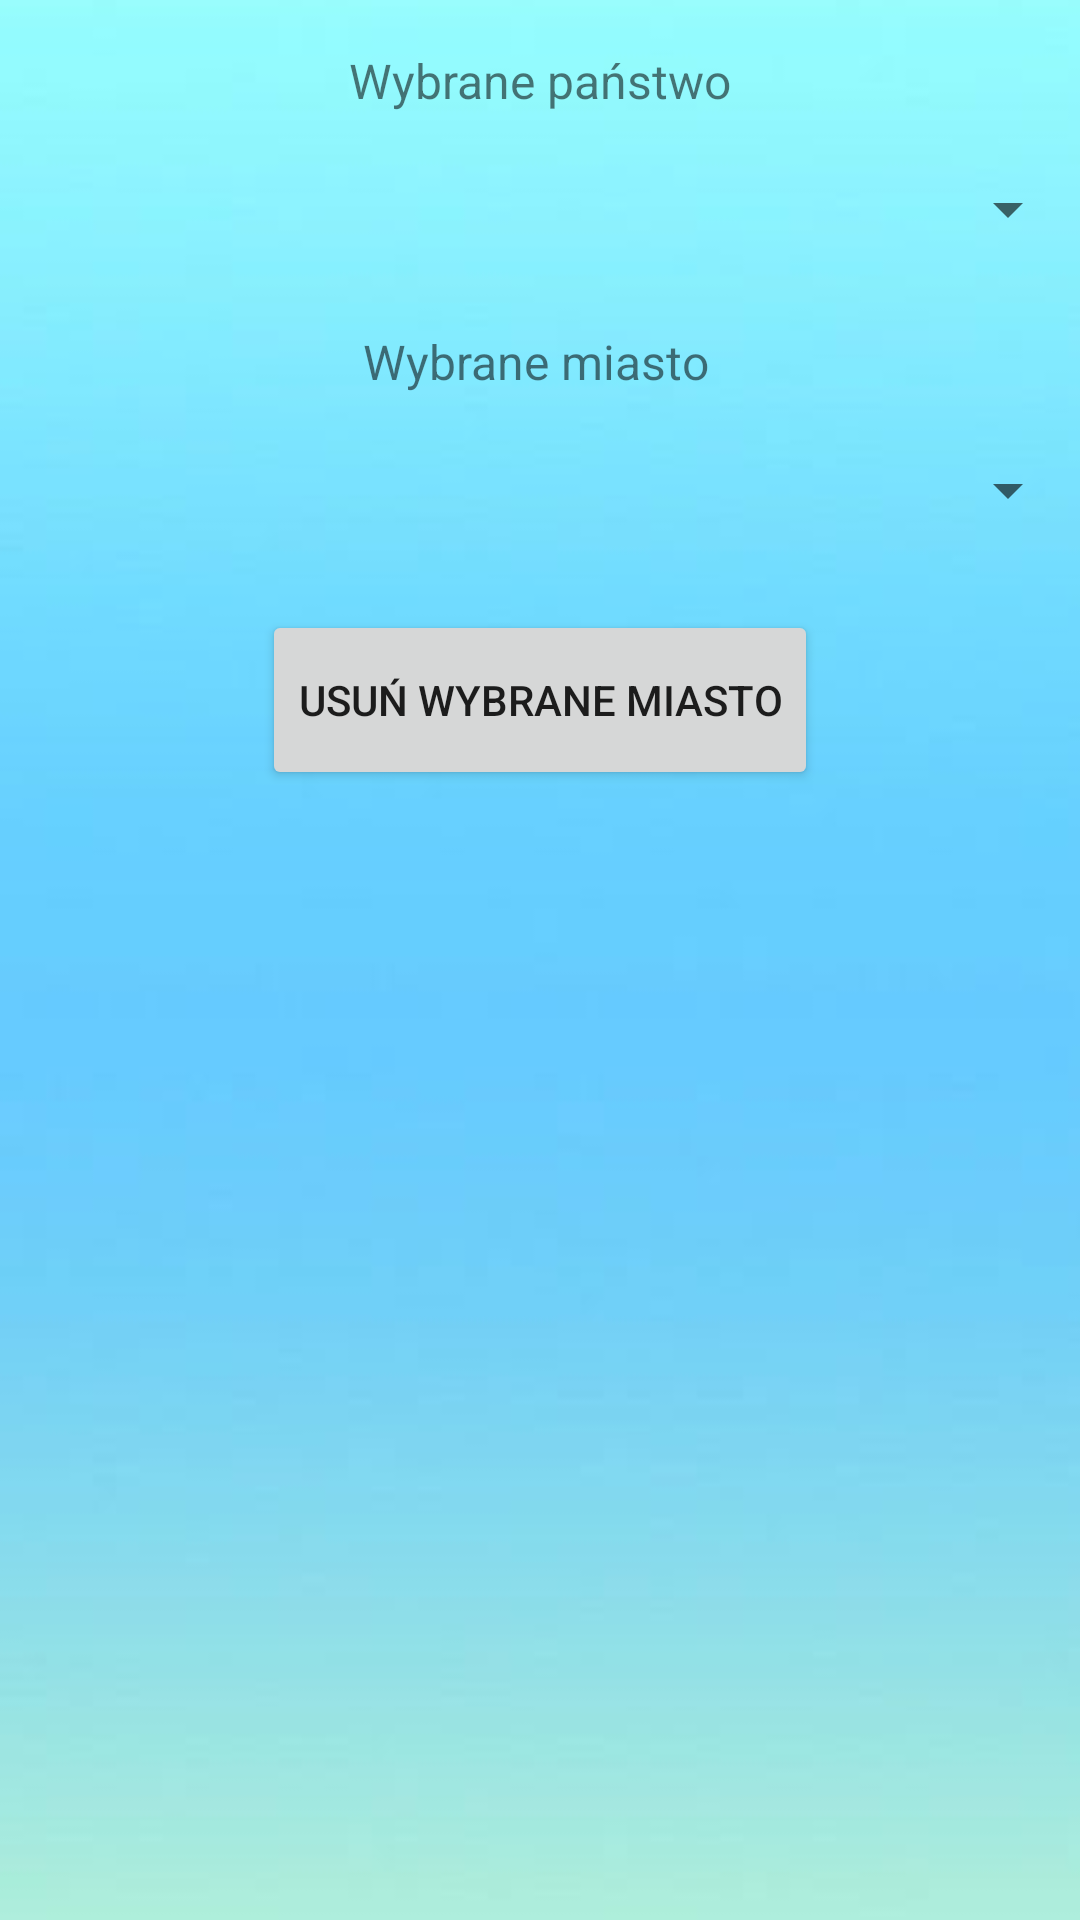

Android layout source for this screen:
<!-- AndroidManifest.xml: application theme Theme.DB -->
<!-- res/layout/fragment_delete_city.xml -->
<?xml version="1.0" encoding="utf-8"?>
<androidx.constraintlayout.widget.ConstraintLayout xmlns:android="http://schemas.android.com/apk/res/android"
    xmlns:app="http://schemas.android.com/apk/res-auto"
    xmlns:tools="http://schemas.android.com/tools"
    android:layout_width="match_parent"
    android:layout_height="match_parent"
    android:background="@drawable/background"
    tools:context=".fragment.CityFragment">


    <TextView
        android:id="@+id/textView2"
        android:layout_width="wrap_content"
        android:layout_height="wrap_content"
        android:layout_marginTop="16dp"
        android:text="Wybrane miasto"
        android:textSize="16sp"
        app:layout_constraintEnd_toEndOf="parent"
        app:layout_constraintHorizontal_bias="0.495"
        app:layout_constraintStart_toStartOf="parent"
        app:layout_constraintTop_toBottomOf="@+id/dcSelectedCountriesSpinner" />

    <TextView
        android:id="@+id/textView27"
        android:layout_width="wrap_content"
        android:layout_height="wrap_content"
        android:layout_marginTop="16dp"
        android:text="Wybrane państwo"
        android:textSize="16sp"
        app:layout_constraintEnd_toEndOf="parent"
        app:layout_constraintStart_toStartOf="parent"
        app:layout_constraintTop_toTopOf="parent" />

    <Spinner
        android:id="@+id/dcSelectedCitiesSpinner"
        android:layout_width="0dp"
        android:layout_height="wrap_content"
        android:layout_marginTop="8dp"
        android:minHeight="48dp"
        android:textAlignment="center"
        app:layout_constraintEnd_toEndOf="parent"
        app:layout_constraintHorizontal_bias="0.0"
        app:layout_constraintStart_toStartOf="parent"
        app:layout_constraintTop_toBottomOf="@+id/textView2" />

    <Spinner
        android:id="@+id/dcSelectedCountriesSpinner"
        android:layout_width="0dp"
        android:layout_height="wrap_content"
        android:layout_marginTop="8dp"
        android:minHeight="48dp"
        android:textAlignment="center"
        app:layout_constraintEnd_toEndOf="parent"
        app:layout_constraintHorizontal_bias="0.0"
        app:layout_constraintStart_toStartOf="parent"
        app:layout_constraintTop_toBottomOf="@+id/textView27" />

    <Button
        android:id="@+id/dcDeleteCityButton"
        android:layout_width="wrap_content"
        android:layout_height="wrap_content"
        android:layout_marginTop="16dp"
        android:minWidth="160dp"
        android:minHeight="60dp"
        android:text="Usuń wybrane miasto"
        app:layout_constraintEnd_toEndOf="parent"
        app:layout_constraintHorizontal_bias="0.5"
        app:layout_constraintStart_toStartOf="parent"
        app:layout_constraintTop_toBottomOf="@+id/dcSelectedCitiesSpinner" />

</androidx.constraintlayout.widget.ConstraintLayout>
<!-- resources referenced by this layout -->
<resources>
  <!-- drawable background: jpg bitmap (drawable, 3634 bytes) -->
  <style name="Theme.DB" parent="Theme.MaterialComponents.DayNight.DarkActionBar">
          
          <item name="colorPrimary">#0126F8</item>
          <item name="colorPrimaryVariant">#0AA0B3</item>
          <item name="colorOnPrimary">@color/white</item>
          
          <item name="colorSecondary">@color/teal_200</item>
          <item name="colorSecondaryVariant">@color/teal_700</item>
          <item name="colorOnSecondary">#00000F</item>
          
          <item name="android:statusBarColor" tools:targetApi="l">?attr/colorPrimaryVariant</item>
          
      </style>
  <!-- not gathered from this repository: default colours our renderer supplied (Android Studio template values) -->
  <color name="teal_200">#FF03DAC5</color>
  <color name="teal_700">#FF018786</color>
  <color name="white">#FFFFFFFF</color>
</resources>
